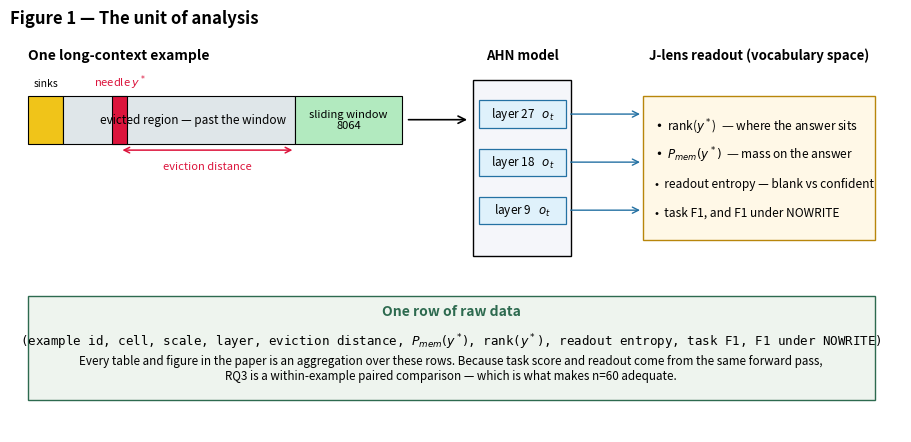

Write the Python code that produced this figure. (Note: this script raises an exception after producing the figure.)
"""CPU-only: build Figures 1, 2, 4, 5, 6, 7, 8 of the rev4 artefact set.

Figure 3 (RQ1 forest) is built by build_fig3.py. Every figure here is drawn from
committed result JSONs; none uses synthetic data. Sources are printed per figure.

    python scripts/build_paper_figures.py

Output: results/figures/fig{1,2,4,5,6,7,8}_*.png
"""
from __future__ import annotations

import json
import os

import numpy as np
import matplotlib

matplotlib.use("Agg")
import matplotlib.pyplot as plt
from matplotlib.patches import FancyArrowPatch, Rectangle

OUTDIR = "results/figures"
CELLS = [("GatedDeltaNet", "gdn", "#c0392b"), ("DeltaNet", "dn", "#2471a3"), ("Mamba2", "m2", "#239b56")]
LAYERS = [9, 18, 27]
CHANCE = 75968.0
UNIFORM_ENTROPY = 11.931214658529285
ANALYSIS_LAYER = 27


def save(fig, name):
    os.makedirs(OUTDIR, exist_ok=True)
    p = os.path.join(OUTDIR, name)
    fig.savefig(p, dpi=150, bbox_inches="tight")
    plt.close(fig)
    print("saved", p)


def stats(key):
    return json.load(open(f"results/run_3b_{key}/04i_ruler_controls_stats.json"))["layers"]


def ruler_rows(key, layer=ANALYSIS_LAYER, condition="ordered", evicted=True):
    rows = json.load(open(f"results/run_3b_{key}/04i_ruler_controls_rows.json"))["rows"]
    return [r for r in rows if r["layer"] == layer and r["condition"] == condition
            and bool(r["needle_is_evicted"]) == evicted]


# ---------------------------------------------------------------- Figure 1
def fig1():
    """Schematic: what one row of raw data is. No data; this is the unit-of-analysis diagram."""
    fig, ax = plt.subplots(figsize=(11.5, 5.2))
    ax.set_xlim(0, 100); ax.set_ylim(0, 50); ax.axis("off")

    # context bar
    ax.text(2, 46.5, "One long-context example", fontsize=10, weight="bold")
    ax.add_patch(Rectangle((2, 36), 4, 6, fc="#f0c419", ec="k", lw=.8))
    ax.text(4, 43.2, "sinks", ha="center", fontsize=7.5)
    ax.add_patch(Rectangle((6, 36), 26, 6, fc="#dfe6e9", ec="k", lw=.8))
    ax.text(20.5, 39, "evicted region — past the window", ha="center", va="center", fontsize=8.5)
    ax.add_patch(Rectangle((32, 36), 12, 6, fc="#b2eabf", ec="k", lw=.8))
    ax.text(38, 39, "sliding window\n8064", ha="center", va="center", fontsize=8)
    ax.add_patch(Rectangle((11.5, 36), 1.6, 6, fc="crimson", ec="k", lw=.8))
    ax.text(12.3, 43.2, "needle $y^*$", ha="center", fontsize=8, color="crimson")
    ax.annotate("", xy=(12.3, 35.2), xytext=(32, 35.2),
                arrowprops=dict(arrowstyle="<->", color="crimson", lw=1.1))
    ax.text(22.2, 32.8, "eviction distance", ha="center", fontsize=8, color="crimson")

    # model stack
    ax.add_patch(Rectangle((52, 22), 11, 22, fc="#f5f6fa", ec="k", lw=1))
    ax.text(57.5, 46.5, "AHN model", ha="center", fontsize=9.5, weight="bold")
    for i, (L, y) in enumerate(zip(LAYERS, [26, 32, 38])):
        ax.add_patch(Rectangle((52.6, y), 9.8, 3.4, fc="#dff1fb", ec="#2471a3", lw=.9))
        ax.text(57.5, y + 1.7, f"layer {L}   $o_t$", ha="center", va="center", fontsize=8.5)
        ax.add_patch(FancyArrowPatch((62.6, y + 1.7), (71, y + 1.7),
                                     arrowstyle="->", mutation_scale=11, color="#2471a3", lw=1))
    ax.add_patch(FancyArrowPatch((44.4, 39), (51.6, 39), arrowstyle="->", mutation_scale=13, color="k", lw=1.2))

    # readout
    ax.add_patch(Rectangle((71, 24), 26, 18, fc="#fff8e7", ec="#b8860b", lw=1))
    ax.text(84, 46.5, "J-lens readout (vocabulary space)", ha="center", fontsize=9.5, weight="bold")
    for txt, y in [("rank($y^*$)  — where the answer sits", 38.2),
                   ("$P_{mem}(y^*)$  — mass on the answer", 34.6),
                   ("readout entropy — blank vs confident", 31.0),
                   ("task F1, and F1 under NOWRITE", 27.4)]:
        ax.text(72.4, y, "•  " + txt, fontsize=8.6, va="center")

    ax.add_patch(Rectangle((2, 4), 95, 13, fc="#eef4ee", ec="#2d6a4f", lw=1))
    ax.text(49.5, 14.6, "One row of raw data", ha="center", fontsize=10, weight="bold", color="#2d6a4f")
    ax.text(49.5, 10.8, "(example id, cell, scale, layer, eviction distance, "
                        "$P_{mem}(y^*)$, rank($y^*$), readout entropy, task F1, F1 under NOWRITE)",
            ha="center", fontsize=9, family="monospace")
    ax.text(49.5, 6.6, "Every table and figure in the paper is an aggregation over these rows. "
                       "Because task score and readout come from the same forward pass,\n"
                       "RQ3 is a within-example paired comparison — which is what makes n=60 adequate.",
            ha="center", fontsize=8.4, style="italic")
    ax.set_title("Figure 1 — The unit of analysis", fontsize=12, weight="bold", loc="left")
    save(fig, "fig1_unit_of_analysis.png")


# ---------------------------------------------------------------- Figure 2
def fig2():
    """C1 / C2 / C3 at the analysis layer, all three cells. Never-cut validation figure."""
    S = {n: stats(k)[str(ANALYSIS_LAYER)] for n, k, _ in CELLS}
    names = [n for n, _, _ in CELLS]
    cols = [c for _, _, c in CELLS]
    x = np.arange(len(names))
    fig, axes = plt.subplots(1, 3, figsize=(14, 4.4))

    ax = axes[0]
    v = [S[n]["C1_sequence"]["median_mean_digit_rank"] for n in names]
    lo = [S[n]["C1_sequence"]["ci95"][0] for n in names]
    hi = [S[n]["C1_sequence"]["ci95"][1] for n in names]
    ax.bar(x, v, yerr=[np.subtract(v, lo), np.subtract(hi, v)], capsize=4, color=cols)
    ax.axhline(CHANCE, ls="--", c="k", alpha=.8)
    ax.text(len(names) - .45, CHANCE, " chance", va="center", fontsize=8.5)
    ax.set_xticks(x); ax.set_xticklabels(names, rotation=12)
    ax.set_ylabel("median mean-digit-rank of the answer")
    ax.set_title("C1 — evicted-needle readout\nbelow chance = memory carries the answer", fontsize=10)
    ax.invert_yaxis(); ax.grid(alpha=.3, axis="y")

    ax = axes[1]
    v = [S[n]["C2_cross_example"]["effect_per_example"] for n in names]
    lo = [S[n]["C2_cross_example"]["ci95_effect_per_example"][0] for n in names]
    hi = [S[n]["C2_cross_example"]["ci95_effect_per_example"][1] for n in names]
    ax.errorbar(x, v, yerr=[np.subtract(v, lo), np.subtract(hi, v)], fmt="o", capsize=4, color="k", zorder=3)
    ax.axhline(1.0, ls="--", c="grey"); ax.text(len(names) - .45, 1.0, " null", va="center", fontsize=8.5)
    ax.axhline(10.0, ls="-.", c="crimson")
    ax.text(len(names) - .45, 10.0, " pre-registered 10x bar", va="center", fontsize=8.5, color="crimson")
    for xi, n in zip(x, names):
        p = S[n]["C2_cross_example"]["permutation_p"]
        ax.annotate("p<1e-4" if p < 1e-4 else f"p={p:.3g}", (xi, S[n]["C2_cross_example"]["effect_per_example"]),
                    textcoords="offset points", xytext=(13, 2), ha="left", fontsize=8)
    ax.set_yscale("log"); ax.set_ylim(0.4, 20)
    ax.set_xticks(x); ax.set_xticklabels(names, rotation=12)
    ax.set_ylabel("p(stored answer) / p(distractor)")
    ax.set_title("C2 — distractor\n>1 = selective; the 10x bar is never met", fontsize=10)
    ax.grid(alpha=.3, axis="y")

    ax = axes[2]
    v = [S[n]["C3_context"]["median_delta_shuffled_minus_ordered"] for n in names]
    lo = [S[n]["C3_context"]["ci95_delta"][0] for n in names]
    hi = [S[n]["C3_context"]["ci95_delta"][1] for n in names]
    ax.errorbar(x, v, yerr=[np.subtract(v, lo), np.subtract(hi, v)], fmt="s", capsize=4, color="k", zorder=3)
    ax.axhline(0, ls="--", c="grey")
    ax.text(len(names) - .45, 0, " no order effect", va="center", fontsize=8.5)
    for xi, n in zip(x, names):
        ax.annotate("order-sensitive" if S[n]["C3_context"]["order_sensitive"] else "not sensitive",
                    (xi, v[names.index(n)]), textcoords="offset points", xytext=(0, 11), ha="center", fontsize=7.5)
    ax.set_ylim(min(lo) * 1.25, max(hi) * 1.45)
    ax.set_xticks(x); ax.set_xticklabels(names, rotation=12)
    ax.set_ylabel("Δ median rank (shuffled − ordered)")
    ax.set_title("C3 — shuffled context\nrank should worsen if order matters", fontsize=10)
    ax.grid(alpha=.3, axis="y")

    fig.suptitle(f"Figure 2 — The three primary controls, RULER NIAH n=60 (32 evicted), "
                 f"layer {ANALYSIS_LAYER}, 3B   ·   lens_validated = False",
                 fontsize=11.5, weight="bold")
    fig.tight_layout(rect=(0, 0, 1, 0.94))
    save(fig, "fig2_primary_controls.png")


# ---------------------------------------------------------------- Figure 4
def fig4():
    """Retention vs eviction distance. Rev4 expects exponential decay (straight line on log y)."""
    fig, axes = plt.subplots(1, 2, figsize=(13.2, 4.6))

    ax = axes[0]
    for name, key, col in CELLS:
        r = ruler_rows(key)
        d = np.array([x["eviction_distance"] for x in r], float)
        y = np.array([x["answer_logprob"] for x in r], float)
        o = np.argsort(d)
        ax.scatter(d, y, s=22, alpha=.55, color=col, label=name, edgecolors="none")
        b, a = np.polyfit(d, y, 1)
        ax.plot(d[o], a + b * d[o], color=col, lw=1.6)
    ax.set_xlabel("eviction distance (tokens past the compression boundary)")
    ax.set_ylabel("log P(answer digit sequence)   [nats]")
    ax.set_title(f"A · RULER NIAH, layer {ANALYSIS_LAYER}, evicted needles (n=32/cell)\n"
                 "y is already a log probability: exponential decay = a downward straight line", fontsize=9.5)
    ax.legend(fontsize=8); ax.grid(alpha=.3)

    ax = axes[1]
    rows = json.load(open("results/run_3b_gdn/04_retention_rows.json"))["rows"]
    for L, m in zip(LAYERS, ["o", "s", "^"]):
        sel = [r for r in rows if r["layer"] == L and not r["shuffled"] and not r["in_window"]]
        by = {}
        for r in sel:
            by.setdefault(r["requested_distance"], []).append(r["p_mem"])
        ds = sorted(by)
        med = [float(np.median(by[d])) for d in ds]
        ax.plot(ds, med, marker=m, lw=1.5, label=f"layer {L}")
    ax.set_yscale("log")
    ax.set_xlabel("requested eviction distance (tokens)")
    ax.set_ylabel("median $P_{mem}(y^*)$")
    ax.set_title("B · Homemade single-token needle sweep, GatedDeltaNet only\n"
                 "the only controlled distance sweep in the project (supporting analysis)", fontsize=9.5)
    ax.legend(fontsize=8); ax.grid(alpha=.3, which="both")

    fig.suptitle("Figure 4 — Does retention decay with eviction distance?   No decay is visible in either cohort.",
                 fontsize=11.5, weight="bold")
    fig.tight_layout(rect=(0, 0, 1, 0.93))
    save(fig, "fig4_retention_decay.png")


# ---------------------------------------------------------------- Figure 5
def fig5():
    """Rank vs distance — the interpretable version of Figure 4."""
    fig, ax = plt.subplots(figsize=(9.6, 5.0))
    for name, key, col in CELLS:
        r = ruler_rows(key)
        d = np.array([x["eviction_distance"] for x in r], float)
        y = np.array([x["mean_digit_rank"] for x in r], float)
        ax.scatter(d, y, s=26, alpha=.6, color=col, label=name, edgecolors="none")
        b, a = np.polyfit(d, y, 1)
        o = np.argsort(d)
        ax.plot(d[o], a + b * d[o], color=col, lw=1.6)
    ax.axhline(CHANCE, ls="--", c="k", alpha=.8)
    ax.text(ax.get_xlim()[1], CHANCE, " chance (75,968)", va="bottom", ha="right", fontsize=9)
    ax.axhline(1000, ls="-.", c="crimson", alpha=.9)
    ax.text(ax.get_xlim()[1], 1000, " top-1000 — the readable-answer threshold", va="bottom", ha="right",
            fontsize=9, color="crimson")
    ax.set_yscale("log")
    ax.set_xlabel("eviction distance (tokens past the compression boundary)")
    ax.set_ylabel("mean rank of the answer digits  (lower = stronger)")
    ax.set_title(f"Figure 5 — Where does the answer actually sit?   RULER NIAH, layer {ANALYSIS_LAYER}, "
                 f"evicted needles\nNo example is close to the top-1000 line at any distance.",
                 fontsize=11, weight="bold")
    ax.legend(fontsize=9); ax.grid(alpha=.3, which="both")
    save(fig, "fig5_rank_vs_distance.png")


# ---------------------------------------------------------------- Figure 6
def fig6():
    """Layer × cell heatmap, with the control verdicts overlaid."""
    M = np.zeros((len(CELLS), len(LAYERS)))
    note = [["" for _ in LAYERS] for _ in CELLS]
    for i, (name, key, _) in enumerate(CELLS):
        S = stats(key)
        for j, L in enumerate(LAYERS):
            s = S[str(L)]
            M[i, j] = s["C1_sequence"]["median_mean_digit_rank"] / CHANCE
            ok = s["C3_lens"]["signal_collapses"] and s["C4_layer_permutation"]["map_is_layer_specific"]
            note[i][j] = ("real readout" if ok else "decoding artefact")
    fig, ax = plt.subplots(figsize=(8.6, 4.4))
    im = ax.imshow(M, cmap="RdYlGn_r", vmin=0, vmax=1.6, aspect="auto")
    ax.set_xticks(range(len(LAYERS))); ax.set_xticklabels([f"layer {L}" for L in LAYERS])
    ax.set_yticks(range(len(CELLS))); ax.set_yticklabels([n for n, _, _ in CELLS])
    for i in range(len(CELLS)):
        for j in range(len(LAYERS)):
            dark = M[i, j] < 0.3 or M[i, j] > 1.3
            fg = "white" if dark else "#111"
            ax.text(j, i - .13, f"{M[i, j]:.2f}x chance", ha="center", va="center",
                    fontsize=10, weight="bold", color=fg)
            ax.text(j, i + .17, note[i][j], ha="center", va="center", fontsize=8.5,
                    style="italic", color=fg)
    fig.colorbar(im, ax=ax, label="median answer rank ÷ chance   (<1 = better than chance)")
    ax.set_title("Figure 6 — Is retention concentrated in particular layers?\n"
                 "Colour is the C1 readout; the label says whether C3-lens and C4 accept it as a real readout",
                 fontsize=10.5, weight="bold")
    fig.tight_layout()
    save(fig, "fig6_layer_heatmap.png")


# ---------------------------------------------------------------- Figure 7
def fig7():
    """Entropy: blank memory (entropy -> uniform) vs confidently wrong (entropy low, rank collapsed)."""
    fig, axes = plt.subplots(1, 2, figsize=(13, 4.5))

    ax = axes[0]
    c = json.load(open("results/run_3b_gdn/04c_per_layer_controls.json"))["layers"]
    v = [c[str(L)]["d_resid_preregistered"]["readout_entropy_median_nats"] for L in LAYERS]
    ax.bar([f"layer {L}" for L in LAYERS], v, color="#2471a3", width=.55)
    ax.axhline(UNIFORM_ENTROPY, ls="--", c="crimson")
    ax.text(2.4, UNIFORM_ENTROPY, " uniform (11.93)", va="bottom", ha="right", fontsize=9, color="crimson")
    for i, y in enumerate(v):
        ax.annotate(f"{y:.2f}", (i, y), textcoords="offset points", xytext=(0, 4), ha="center", fontsize=9)
    ax.set_ylim(0, 13.2); ax.set_ylabel("median readout entropy (nats)")
    ax.set_title("A · GatedDeltaNet, homemade needle cohort\n"
                 "layer 9 is degenerate — confident, and wrong", fontsize=9.5)
    ax.grid(alpha=.3, axis="y")

    ax = axes[1]
    data, labels, cols = [], [], []
    for name, key, col in CELLS:
        rows = json.load(open(f"results/run_3b_{key}/04b_joined_retention_task.json"))["rows"]
        data.append([r["entropy_at_prompt_end"] for r in rows]); labels.append(name); cols.append(col)
    bp = ax.boxplot(data, tick_labels=labels, patch_artist=True, showfliers=True)
    for patch, col in zip(bp["boxes"], cols):
        patch.set_facecolor(col); patch.set_alpha(.55)
    ax.axhline(UNIFORM_ENTROPY, ls="--", c="crimson")
    ax.text(3.45, UNIFORM_ENTROPY, " uniform", va="bottom", ha="right", fontsize=9, color="crimson")
    ax.set_ylabel("readout entropy at prompt end (nats)")
    ax.set_title("B · LongBench-E HotpotQA, layer 18, all three cells (n=60 each)\n"
                 "chat-template 04b run", fontsize=9.5)
    ax.grid(alpha=.3, axis="y")

    fig.suptitle("Figure 7 — Blank memory or confidently wrong?", fontsize=11.5, weight="bold")
    fig.tight_layout(rect=(0, 0, 1, 0.93))
    save(fig, "fig7_readout_entropy.png")


# ---------------------------------------------------------------- Figure 8
def fig8():
    """RQ3: retention content vs dF1, side by side with boundary JS vs dF1."""
    from scipy import stats as sps
    fig, axes = plt.subplots(1, 2, figsize=(13, 5.0), sharey=True)
    for ax, (pred, lab, title) in zip(axes, [
            ("rank", "target rank at prompt end (layer 18)",
             "A · Retention content  —  this paper's predictor"),
            ("js", "boundary Jensen–Shannon divergence",
             "B · Output divergence  —  the predictor prior work tested")]):
        for name, key, col in CELLS:
            rows = json.load(open(f"results/run_3b_{key}/04b_joined_retention_task.json"))["rows"]
            js = {str(r["id"]): r["boundary_js"] for r in
                  json.load(open(f"results/run_3b_{key}/03_nowrite_reproduction.json"))["per_example"]}
            y = np.array([r["delta_f1"] for r in rows], float)
            x = np.array([r["rank_at_prompt_end"] if pred == "rank" else js[str(r["id"])] for r in rows], float)
            rho, p = sps.spearmanr(x, y)
            ax.scatter(x, y, s=26, alpha=.6, color=col, edgecolors="none",
                       label=f"{name}   ρ={rho:+.2f} (p={p:.2f})")
        ax.axhline(0, ls="--", c="grey", lw=1)
        ax.set_xlabel(lab); ax.set_title(title, fontsize=10)
        ax.legend(fontsize=8.5, loc="lower right"); ax.grid(alpha=.3)
        if pred == "rank":
            ax.set_ylabel("per-example ΔF1  (AHN − NOWRITE)")
    fig.suptitle("Figure 8 — Does what the memory retains predict which examples AHN helps?\n"
                 "Neither predictor separates the examples; ΔF1 is zero on 52–55 of 60 examples in every cell.",
                 fontsize=11.5, weight="bold")
    fig.tight_layout(rect=(0, 0, 1, 0.90))
    save(fig, "fig8_rq3_scatter.png")


if __name__ == "__main__":
    fig1(); fig2(); fig4(); fig5(); fig6(); fig7(); fig8()
